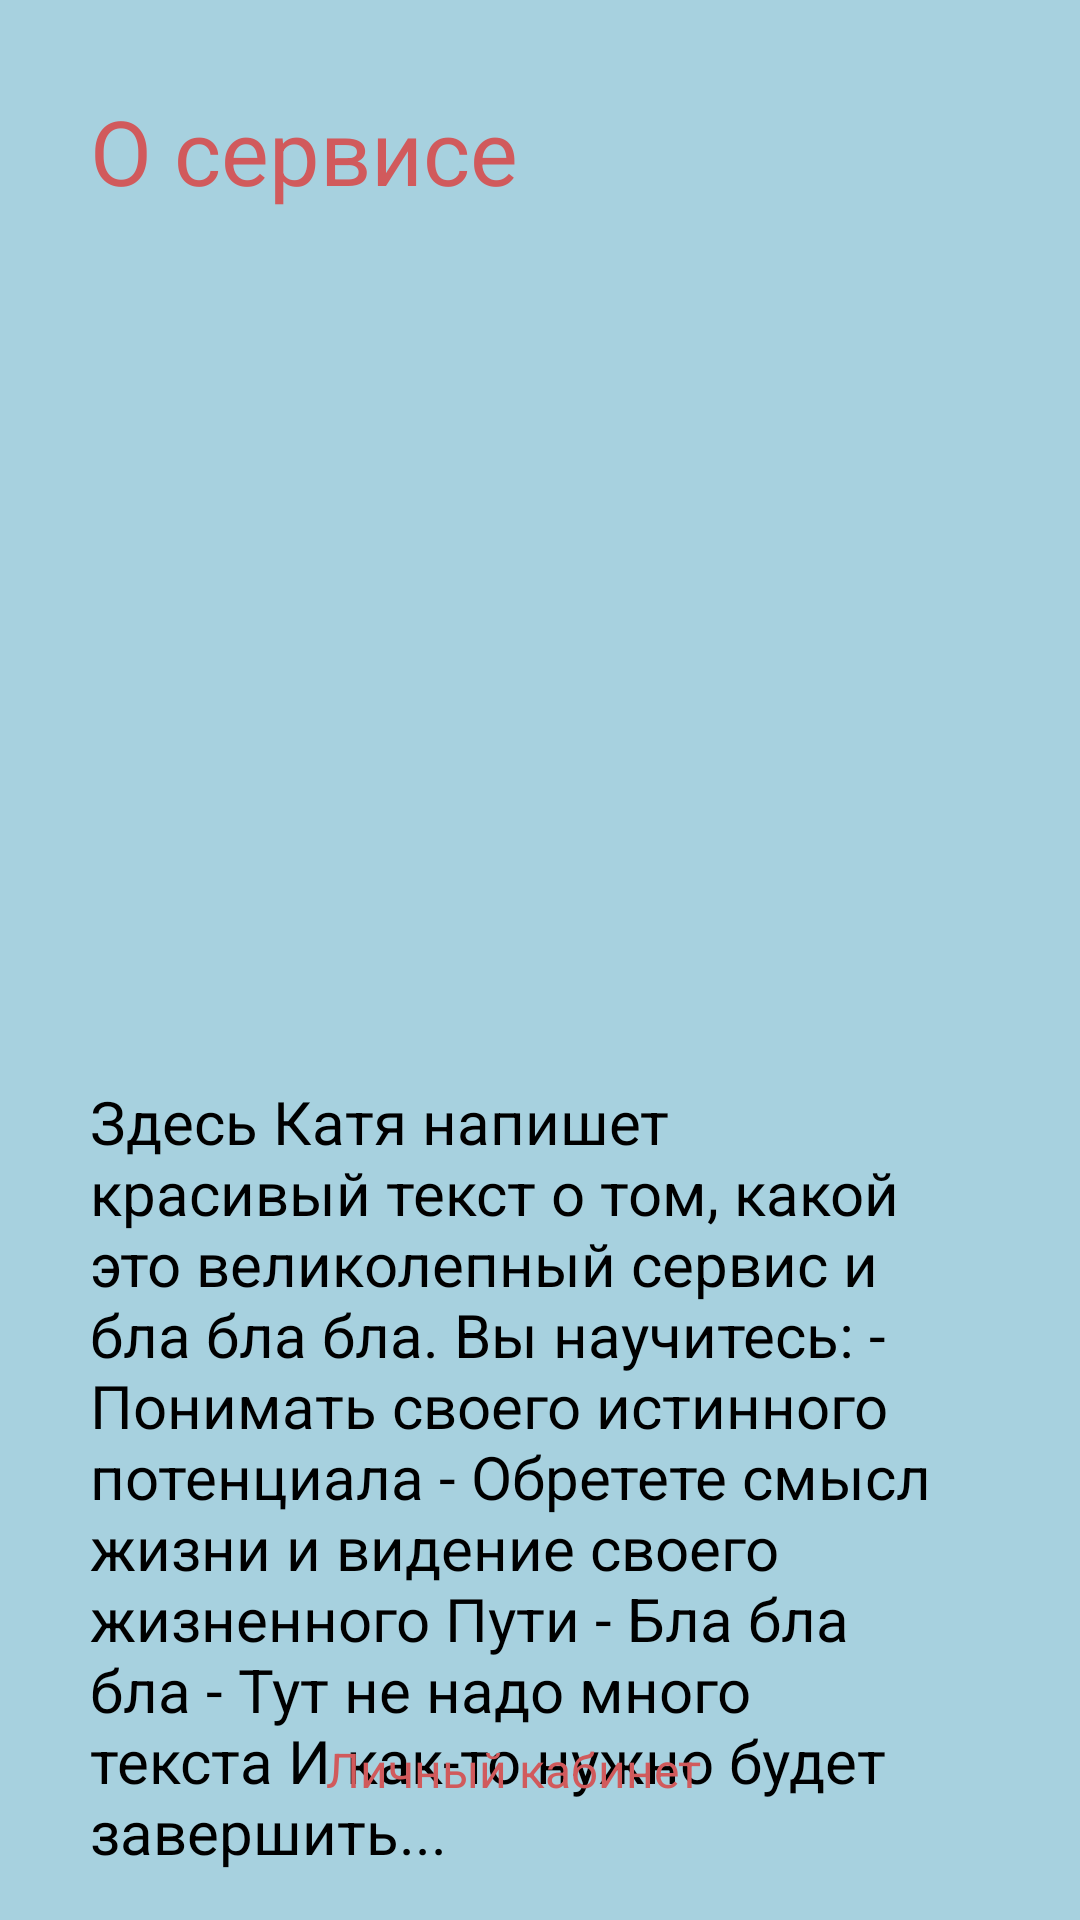

Reconstruct the res/layout file that produces this screen, plus the resources it refers to.
<!-- AndroidManifest.xml: application theme Theme.YourWay_PetProject -->
<!-- res/layout/about_service.xml -->
<?xml version="1.0" encoding="utf-8"?>
<RelativeLayout
    xmlns:android="http://schemas.android.com/apk/res/android"
    xmlns:app="http://schemas.android.com/apk/res-auto"
    xmlns:tools="http://schemas.android.com/tools"
    android:layout_width="match_parent"
    android:layout_height="match_parent"
    android:background="@color/backPersonalArea"
    tools:context=".Menu.AboutService.AboutService">

    <ImageView
        android:id="@+id/imagePersonalArea"
        android:layout_width="wrap_content"
        android:layout_height="wrap_content"
        android:layout_marginBottom="350dp"
        app:srcCompat="@drawable/personalarea" />

    <TextView
        android:id="@+id/textService"
        android:layout_width="wrap_content"
        android:layout_height="wrap_content"
        android:layout_alignParentStart="true"
        android:layout_marginStart="30dp"
        android:layout_marginTop="30dp"
        android:text="@string/service"
        android:textColor="@color/textService"
        android:textSize="30sp"
        app:layout_constraintStart_toStartOf="parent"
        app:layout_constraintTop_toTopOf="parent" />

    <TextView
        android:id="@+id/aboutService"
        android:layout_width="360dp"
        android:layout_height="wrap_content"
        android:layout_below="@+id/textService"
        android:layout_marginStart="30dp"
        android:layout_marginEnd="30dp"
        android:layout_marginTop="290dp"
        android:text="@string/aboutService"
        android:textColor="@color/black"
        android:textSize="20sp"
        app:layout_constraintStart_toStartOf="@+id/textService"
        app:layout_constraintTop_toBottomOf="@+id/textService" />

    <TextView
        android:id="@+id/textPersonalArea"
        android:layout_width="wrap_content"
        android:layout_height="wrap_content"
        android:layout_alignTop="@+id/iconPersonalArea"
        android:layout_alignBottom="@+id/iconPersonalArea"
        android:layout_marginTop="20dp"
        android:layout_marginEnd="20dp"
        android:layout_marginBottom="20dp"
        android:layout_toStartOf="@+id/iconPersonalArea"
        android:text="@string/persArea"
        android:textColor="@color/textService"
        android:textSize="16sp" />

    <ImageView
        android:id="@+id/iconPersonalArea"
        android:layout_width="86dp"
        android:layout_height="61dp"
        android:layout_alignParentEnd="true"
        android:layout_alignParentBottom="true"
        android:layout_marginEnd="20dp"
        android:layout_marginBottom="20dp"
        app:srcCompat="@drawable/id_card" />


</RelativeLayout>
<!-- resources referenced by this layout -->
<resources>
  <color name="backPersonalArea">#A7D1DF</color>
  <color name="black">#FF000000</color>
  <color name="textService">#D15A5C</color>
  <string name="aboutService">Здесь Катя напишет красивый текст о том, какой это великолепный сервис и бла бла бла.
      Вы научитесь:
      - Понимать своего истинного потенциала
      - Обретете смысл жизни и видение своего жизненного Пути
      - Бла бла бла
      - Тут не надо много текста
      И как-то нужно будет завершить...
      </string>
  <string name="persArea">Личный кабинет</string>
  <string name="service">О сервисе</string>
  <style name="Theme.YourWay_PetProject" parent="Theme.MaterialComponents.DayNight.DarkActionBar">
          
          <item name="colorPrimary">@color/purple_500</item>
          <item name="colorPrimaryVariant">@color/purple_700</item>
          <item name="colorOnPrimary">@color/white</item>
          
          <item name="colorSecondary">@color/teal_200</item>
          <item name="colorSecondaryVariant">@color/teal_700</item>
          <item name="colorOnSecondary">@color/black</item>
          
          <item name="android:statusBarColor">?attr/colorPrimaryVariant</item>
          
          <item name="android:windowActivityTransitions">true</item>
      </style>
  <color name="purple_500">#FF6200EE</color>
  <color name="purple_700">#FF3700B3</color>
  <color name="white">#FFFFFFFF</color>
  <color name="teal_200">#FF03DAC5</color>
  <color name="teal_700">#FF018786</color>
</resources>
